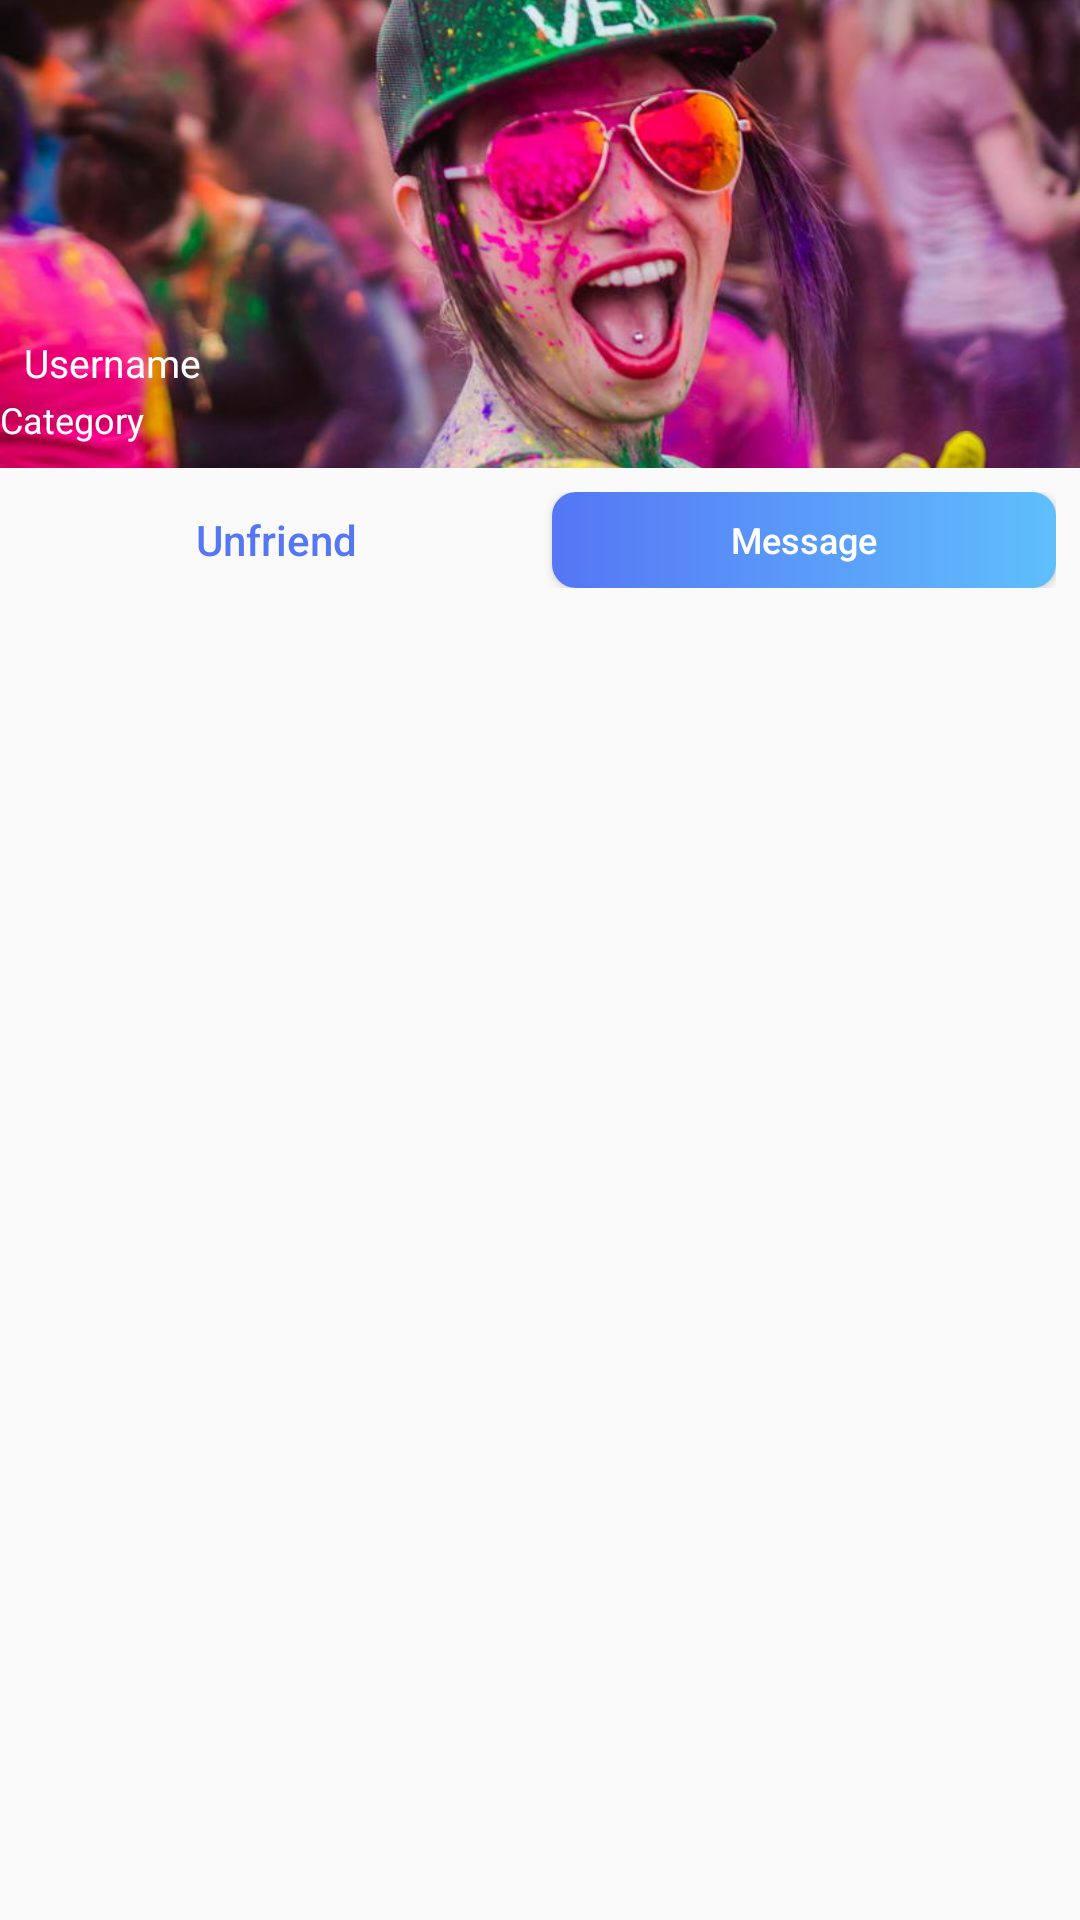

Here is an Android app screen rendered from its layout file. Give the layout XML and the strings, colors and styles it references.
<!-- AndroidManifest.xml: application theme AppTheme -->
<!-- res/layout/my_friend.xml -->
<?xml version="1.0" encoding="utf-8"?>
<androidx.constraintlayout.widget.ConstraintLayout xmlns:android="http://schemas.android.com/apk/res/android"
    xmlns:app="http://schemas.android.com/apk/res-auto"
    android:layout_width="match_parent"
    android:layout_height="match_parent">


    <ImageView
        android:id="@+id/user_image"
        android:layout_width="0dp"
        android:layout_height="156dp"
        android:scaleType="centerCrop"
        app:layout_constraintEnd_toEndOf="parent"
        app:layout_constraintStart_toStartOf="parent"
        app:layout_constraintTop_toTopOf="parent"
        app:srcCompat="@drawable/img_1" />

    <TextView
        android:id="@+id/textView15"
        android:layout_width="0dp"
        android:layout_height="wrap_content"
        android:layout_marginStart="8dp"
        android:layout_marginLeft="8dp"
        android:layout_marginBottom="2dp"
        android:ellipsize="end"
        android:maxLines="1"
        android:text="Username"
        android:textColor="@android:color/white"
        android:textSize="13sp"
        app:layout_constraintBottom_toTopOf="@+id/textView14"
        app:layout_constraintEnd_toEndOf="@+id/user_image"
        app:layout_constraintStart_toStartOf="@+id/user_image" />

    <TextView
        android:id="@+id/textView14"
        android:layout_width="0dp"
        android:layout_height="wrap_content"
        android:layout_marginLeft="8dp"
        android:layout_marginEnd="8dp"
        android:layout_marginRight="8dp"
        android:layout_marginBottom="8dp"
        android:ellipsize="end"
        android:maxLines="1"
        android:text="Category"
        android:textColor="@android:color/white"
        android:textSize="12sp"
        app:layout_constraintBottom_toBottomOf="@+id/user_image"
        app:layout_constraintEnd_toEndOf="@+id/textView15"
        app:layout_constraintHorizontal_bias="0.0"
        app:layout_constraintStart_toStartOf="@+id/user_image" />

    <LinearLayout
        android:layout_width="match_parent"
        android:layout_height="wrap_content"
        android:gravity="center"
        android:padding="8dp"
        app:layout_constraintEnd_toEndOf="@+id/user_image"
        app:layout_constraintTop_toBottomOf="@+id/user_image">


        <Button
            android:id="@+id/unfriend"
            android:layout_width="0dp"
            android:layout_height="32dp"
            android:layout_marginRight="8dp"
            android:layout_weight="1"
            android:background="#00000000"
            android:text="Unfriend"
            android:textAllCaps="false"
            android:textColor="#5576F5"
            app:layout_constraintEnd_toStartOf="@+id/forgot_send"
            app:layout_constraintHorizontal_bias="0.5"
            app:layout_constraintStart_toStartOf="parent"
            app:layout_constraintTop_toBottomOf="@+id/forgot_email" />

        <Button
            android:id="@+id/message"
            android:layout_width="0dp"
            android:layout_height="32dp"
            android:layout_weight="1"
            android:background="@drawable/gradient_button_selector"
            android:text="Message"
            android:textAllCaps="false"
            android:textColor="#fff"
            android:textSize="12sp" />
    </LinearLayout>


</androidx.constraintlayout.widget.ConstraintLayout>
<!-- resources referenced by this layout -->
<resources>
  <!-- drawable gradient_button_selector (drawable) -->
  <?xml version="1.0" encoding="utf-8"?>
  <selector xmlns:android="http://schemas.android.com/apk/res/android">
      <item android:state_pressed="true">
          <shape>
              <gradient android:angle="180" android:endColor="#7790F1" android:startColor="#76C9FF" />
              <corners android:radius="8dp" />
          </shape>
      </item>
  
      <item>
          <shape>
              <gradient  android:angle="180" android:endColor="#5576F5" android:startColor="#5FBFFC" />
              <corners android:radius="8dp"
                  />
          </shape>
      </item>
  
  
  </selector>
  <!-- drawable img_1: jpg bitmap (drawable, 66799 bytes) -->
  <style name="AppTheme" parent="Theme.AppCompat.Light.NoActionBar">
          
          <item name="colorPrimary">@color/colorPrimary</item>
          <item name="colorPrimaryDark">@color/colorPrimaryDark</item>
          <item name="colorAccent">@color/colorAccent</item>
      </style>
  <!-- not gathered from this repository: default colours our renderer supplied (Android Studio template values) -->
  <color name="colorPrimary">#FF6200EE</color>
  <color name="colorPrimaryDark">#FF3700B3</color>
  <color name="colorAccent">#FF03DAC5</color>
</resources>
